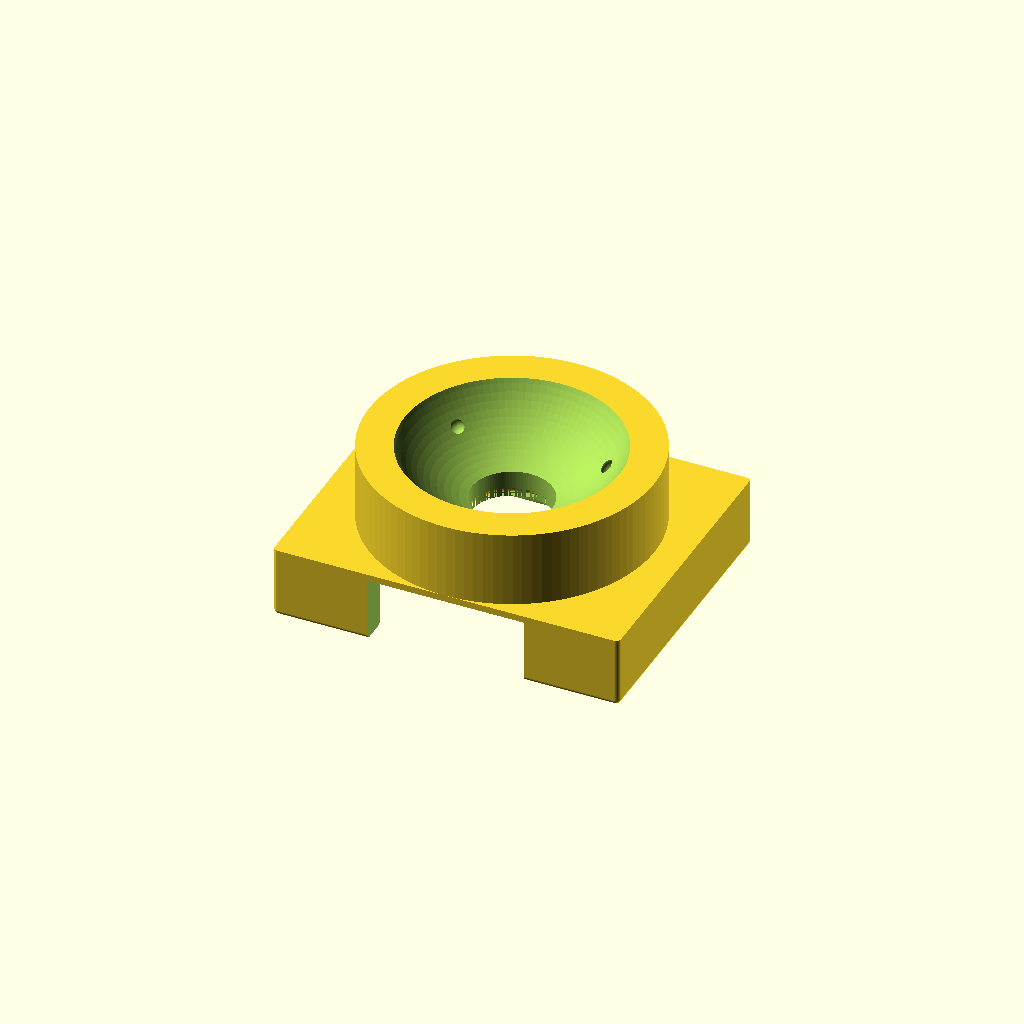
Cell 1: the model at its default parameters.
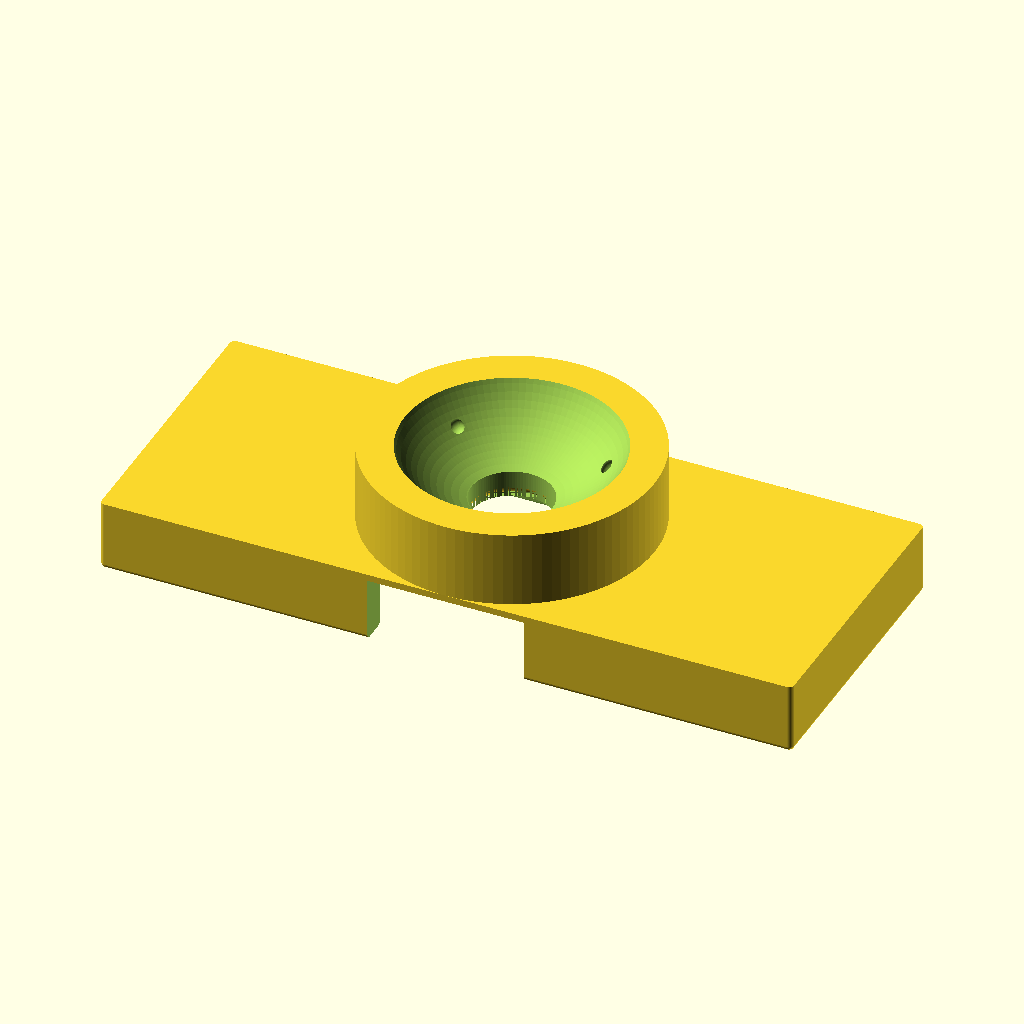
Cell 2: pedestal_w = 73 (everything else at default).
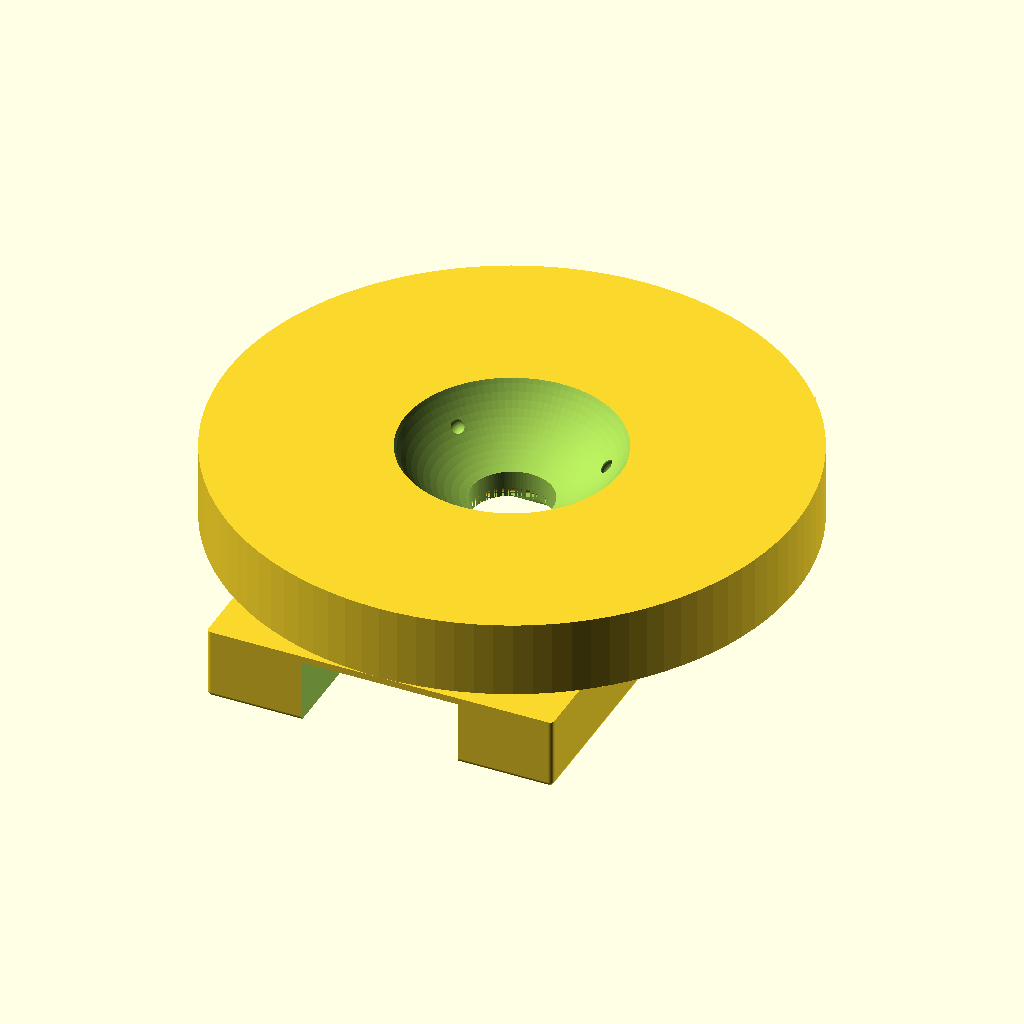
Cell 3 — pedestal_d set to 60, the other parameters unchanged.
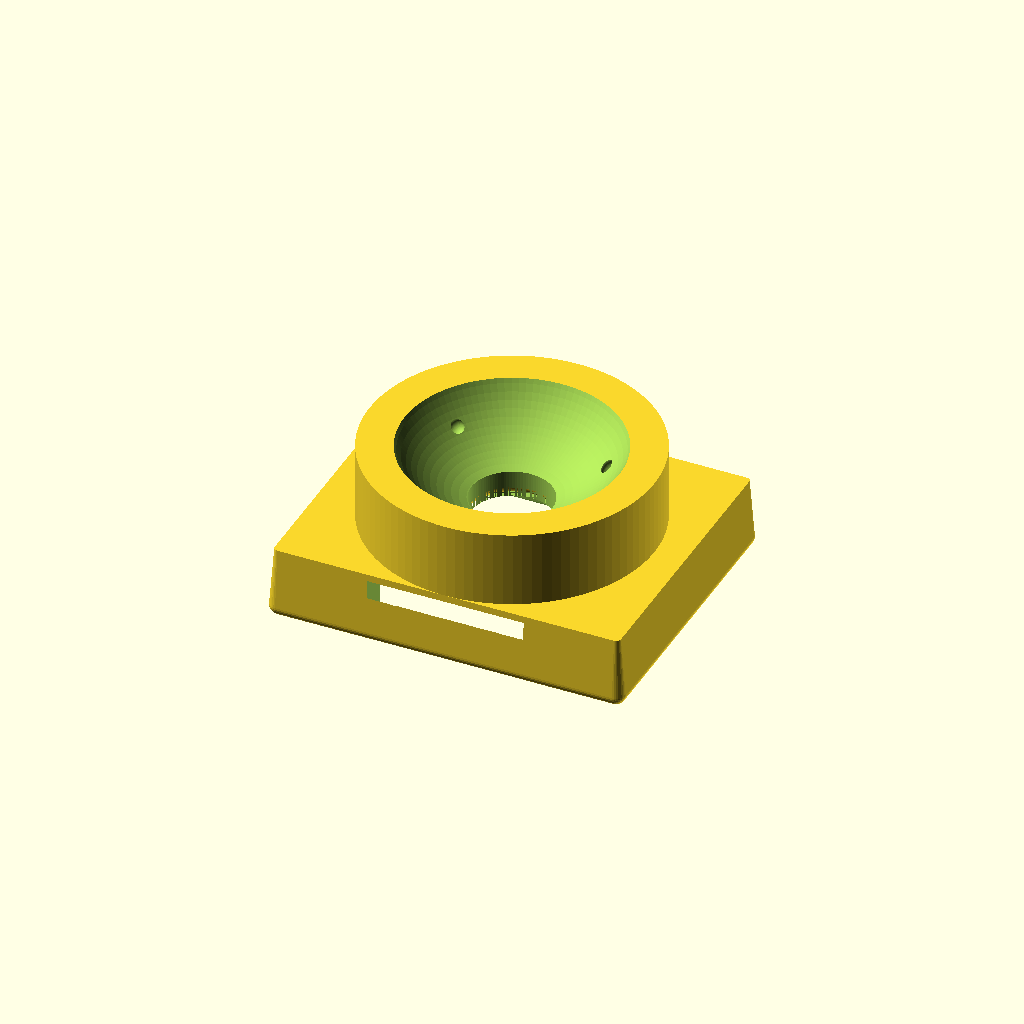
Cell 4 — pedestal_bottom_fillet_r set to 1, the other parameters unchanged.
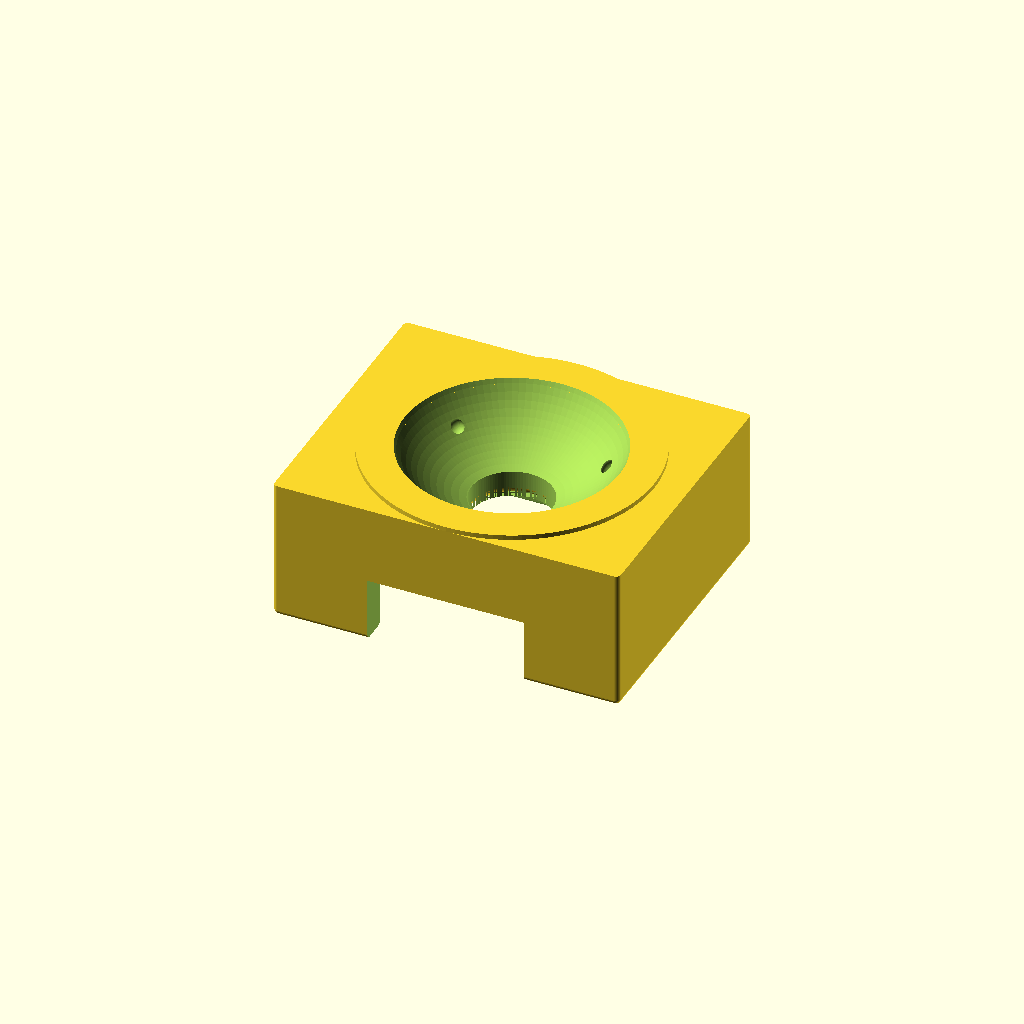
Cell 5: pedestal_h = 15 (everything else at default).
All cells are drawn from one camera (rotation 55°, 0°, 25°, orthographic, colour scheme Cornfield), so only the parameter changes between them.
The OpenSCAD source (3D/trackball_25mm_receiver_v8.scad):
// trackball_25mm_receiver_v8.scad
//
// Description:
// Custom 25mm trackball receiver for PMW3610 breakout sensor board (Version 8).
//
// Updates in v8:
// - Added a 0.5 mm fillet to the bottom outer edge of the pedestal.
// - Added a 0.5 mm chamfer to the bottom inner edge of the sensor cavity entrance.
// - Added a 1.0 mm fillet to the bottom edge of the optical window hole.
// - Maintains total height at 15.5 mm and support ball contact angle at 45 degrees.
// - Maintains 36.5 mm x 30.0 mm pedestal base dimensions with 0.5 mm corner fillets.
// - Pedestal height adjusted to 7.5 mm to match the 7.5 mm case support pillars,
//   leaving a solid 0.8 mm top plate above the 6.7 mm cavity.

$fn = 100;

// Dimensions of the pedestal
pedestal_w = 36.5; // X width
pedestal_d = 30.0; // Y depth
pedestal_fillet_r = 0.5; // Vertical corner fillet radius
pedestal_bottom_fillet_r = 0.5; // Bottom edge fillet radius

// Pedestal height adjusted to exactly 7.5 mm to match keyboard support pillars
pedestal_h = 7.5;

// Bounding box total height
total_h = 15.5;

// Ball and cup dimensions
ball_d = 25.0;
ball_r = ball_d / 2.0;
bowl_clearance = 0.35;
bowl_r = ball_r + bowl_clearance;

// Sensor PCB and lens dimensions
pcb_w = 32.5;
pcb_d = 23.8;
pcb_clearance = 0.3; // 0.3mm tolerance
cavity_w = pcb_w + pcb_clearance;
cavity_d = pcb_d + pcb_clearance;
cavity_h = 6.7; // Exactly matching PCB-to-lens-top height

// Lens reference plane (flange) to ball surface
optical_dist = 2.4; 

// Ball center Z coordinate
ball_center_z = cavity_h + optical_dist + ball_r; // 6.7 + 2.4 + 12.5 = 21.6

// Optical window (center hole)
optical_window_d = 8.5;
optical_window_r = optical_window_d / 2.0; // 4.25 mm

// Jumper wire exit opening
wire_exit_w = 16.5;
wire_exit_d = 10.0;

// Support balls (1.5mm zirconia/ceramic balls, 3-point support)
support_d = 1.5;
support_r = support_d / 2.0;
support_pocket_r = support_r + 0.1; // 0.1mm clearance for loose fit
contact_angle = 45; 

// Distance from ball center to support ball centers
support_dist_to_center = ball_r + support_r; // 13.25
support_xy_r = support_dist_to_center * sin(contact_angle);
support_z = ball_center_z - support_dist_to_center * cos(contact_angle);

// Torus module for filleting
module torus(r_major, r_minor) {
    rotate_extrude($fn = 100)
    translate([r_major, 0, 0])
    circle(r = r_minor, $fn = 100);
}

// Rounded box with fillet on the bottom outer edge
module rounded_box_fillet_bottom(w, d, h, corner_r, bottom_r) {
    w2 = w / 2;
    d2 = d / 2;
    hull() {
        // Top part: vertical cylinders from Z = bottom_r to Z = h
        translate([-w2 + corner_r, -d2 + corner_r, bottom_r]) 
            cylinder(r = corner_r, h = h - bottom_r, $fn = 32);
        translate([ w2 - corner_r, -d2 + corner_r, bottom_r]) 
            cylinder(r = corner_r, h = h - bottom_r, $fn = 32);
        translate([-w2 + corner_r,  d2 - corner_r, bottom_r]) 
            cylinder(r = corner_r, h = h - bottom_r, $fn = 32);
        translate([ w2 - corner_r,  d2 - corner_r, bottom_r]) 
            cylinder(r = corner_r, h = h - bottom_r, $fn = 32);
            
        // Bottom part: spheres at Z = bottom_r
        translate([-w2 + corner_r, -d2 + corner_r, bottom_r]) 
            sphere(r = bottom_r, $fn = 32);
        translate([ w2 - corner_r, -d2 + corner_r, bottom_r]) 
            sphere(r = bottom_r, $fn = 32);
        translate([-w2 + corner_r,  d2 - corner_r, bottom_r]) 
            sphere(r = bottom_r, $fn = 32);
        translate([ w2 - corner_r,  d2 - corner_r, bottom_r]) 
            sphere(r = bottom_r, $fn = 32);
    }
}

difference() {
    // 1. Base Pedestal and Cup body
    union() {
        // Pedestal base with rounded bottom edge
        rounded_box_fillet_bottom(pedestal_w, pedestal_d, pedestal_h, pedestal_fillet_r, pedestal_bottom_fillet_r);
        
        // Cup cylinder
        translate([0, 0, pedestal_h])
            cylinder(h = total_h - pedestal_h, r = pedestal_d / 2);
    }

    // 2. Sensor board cavity (from bottom)
    // Flat ceiling at Z = cavity_h
    translate([-cavity_w / 2, -cavity_d / 2, -0.1])
        cube([cavity_w, cavity_d, cavity_h + 0.1]);

    // 2b. Chamfer at the bottom entrance of the cavity (0.5mm, 45-degree angle)
    hull() {
        translate([0, 0, -0.1])
            cube([cavity_w + 1.0, cavity_d + 1.0, 0.01], center = true);
        translate([0, 0, 0.4])
            cube([cavity_w, cavity_d, 0.01], center = true);
    }

    // 3. Jumper wire exit (flat base, no bottom lip)
    translate([0, -pedestal_d / 2 + wire_exit_d / 2 - 0.1, cavity_h / 2])
        cube([wire_exit_w, wire_exit_d + 0.2, cavity_h + 0.2], center = true);

    // 4. Trackball cup bowl (inner sphere)
    translate([0, 0, ball_center_z])
        sphere(r = bowl_r);

    // 5. Optical window (center hole through ceiling)
    translate([0, 0, -0.5])
        cylinder(h = total_h + 1.0, r = optical_window_r);

    // 5b. 1.0 mm fillet at the bottom of the optical window (Z = 6.7)
    translate([0, 0, cavity_h]) {
        difference() {
            cylinder(h = 1.001, r = optical_window_r + 1.0, $fn = 100);
            translate([0, 0, 1.0])
                torus(optical_window_r + 1.0, 1.0);
            cylinder(h = 1.1, r = optical_window_r, $fn = 100);
        }
    }

    // 6. Three support ball pockets (loose fit)
    for (angle = [30, 150, 270]) {
        translate([
            support_xy_r * cos(angle),
            support_xy_r * sin(angle),
            support_z
        ])
            sphere(r = support_pocket_r);
    }
}
Customizer parameters (derived from the source; name, type, default, range or options):
pedestal_w: number, default 36.5
pedestal_d: number, default 30
pedestal_fillet_r: number, default 0.5
pedestal_bottom_fillet_r: number, default 0.5
pedestal_h: number, default 7.5
total_h: number, default 15.5
ball_d: number, default 25
bowl_clearance: number, default 0.35
pcb_w: number, default 32.5
pcb_d: number, default 23.8
pcb_clearance: number, default 0.3
cavity_h: number, default 6.7
optical_dist: number, default 2.4
optical_window_d: number, default 8.5
wire_exit_w: number, default 16.5
wire_exit_d: number, default 10
support_d: number, default 1.5
contact_angle: number, default 45
